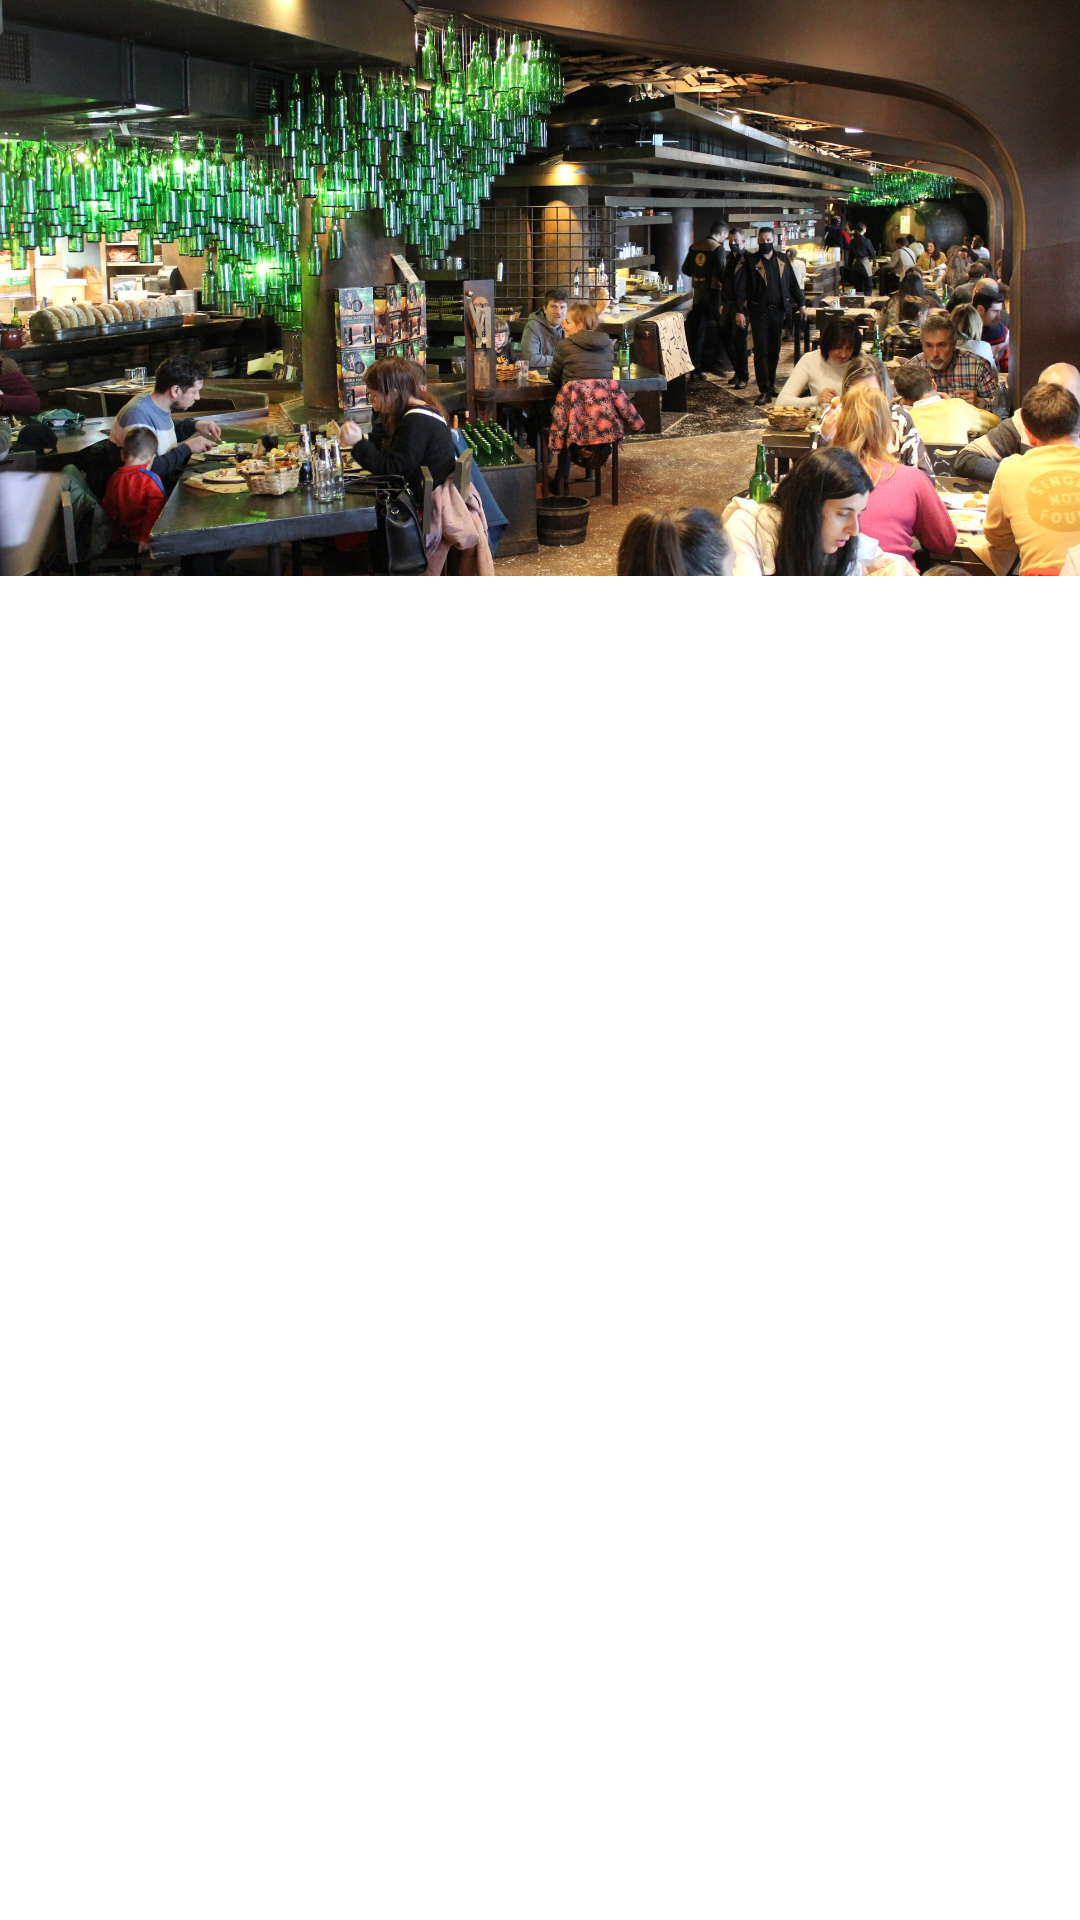

Android layout source for this screen:
<!-- AndroidManifest.xml: application theme Theme.MainAntojitos -->
<!-- res/layout/activity_show_restaurante.xml -->
<?xml version="1.0" encoding="utf-8"?>
<androidx.coordinatorlayout.widget.CoordinatorLayout xmlns:android="http://schemas.android.com/apk/res/android"
    xmlns:tools="http://schemas.android.com/tools"
    xmlns:app="http://schemas.android.com/apk/res-auto"
    android:layout_width="match_parent"
    android:layout_height="match_parent"
    android:fitsSystemWindows="true"
    tools:context=".ShowRestaurante">

    <com.google.android.material.appbar.AppBarLayout
        android:id="@+id/appbar"

        android:layout_height="192dp"
        android:layout_width="match_parent">

        <com.google.android.material.appbar.CollapsingToolbarLayout
            android:id="@+id/toolbar_layout"
            android:layout_width="match_parent"
            android:layout_height="match_parent"
            app:toolbarId="@+id/toolbar_detrasdefoto"
            app:layout_scrollFlags="scroll|enterAlways|enterAlwaysCollapsed"
            app:layout_scrollInterpolator="@android:anim/decelerate_interpolator"

            app:contentScrim="?attr/colorPrimary">

            <ImageView
                android:id="@+id/imagen_rest"
                android:layout_width="match_parent"
                android:layout_height="match_parent"
                android:scaleType="centerCrop"
                android:layout_centerVertical="true"
                android:layout_gravity="center"
                android:src="@drawable/tierra_astur"
                app:layout_collapseMode="parallax" />

            <androidx.appcompat.widget.Toolbar
                android:id="@+id/toolbar_detrasdefoto"
                android:layout_height="?attr/actionBarSize"
                android:layout_width="match_parent"
                app:layout_collapseMode="pin"
                app:popupTheme="@style/AppTheme.PopupOverlay" />

        </com.google.android.material.appbar.CollapsingToolbarLayout>
    </com.google.android.material.appbar.AppBarLayout>

   />



</androidx.coordinatorlayout.widget.CoordinatorLayout>
<!-- resources referenced by this layout -->
<resources>
  <!-- drawable tierra_astur: jpg bitmap (drawable, 720619 bytes) -->
  <style name="AppTheme.PopupOverlay" parent="ThemeOverlay.AppCompat.Light" />
  <style name="Theme.MainAntojitos" parent="Theme.MaterialComponents.DayNight.DarkActionBar">
          
          <item name="colorPrimary">@color/black</item>
          <item name="colorPrimaryVariant">@color/purple_700</item>
          <item name="colorOnPrimary">@color/white</item>
          
          <item name="colorSecondary">@color/teal_200</item>
          <item name="colorSecondaryVariant">@color/teal_700</item>
          <item name="colorOnSecondary">@color/black</item>
          
          <item name="android:statusBarColor" tools:targetApi="l">?attr/colorPrimaryVariant</item>
          
      </style>
  <!-- not gathered from this repository: default colours our renderer supplied (Android Studio template values) -->
  <color name="purple_700">#FF3700B3</color>
  <color name="teal_200">#FF03DAC5</color>
  <color name="teal_700">#FF018786</color>
  <color name="black">#FF000000</color>
  <color name="white">#FFFFFFFF</color>
</resources>
